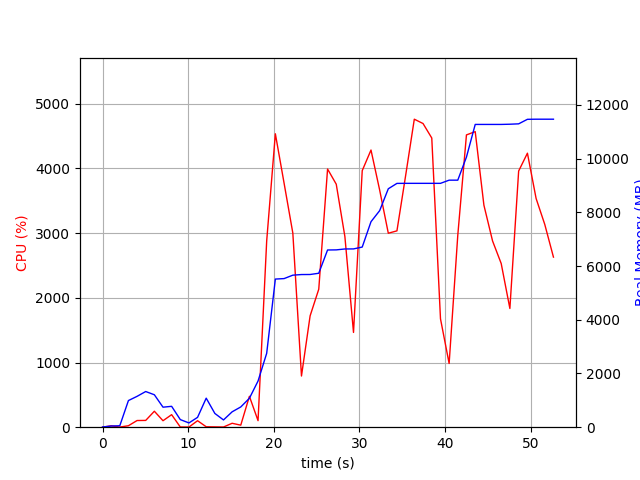

Values plotted in this chart, from the file beside it:
elapsed_time, nproc, cpu, mem_real, mem_virtual
3.8623809814453125e-05, 1, 0.0, 8.188, 3186
1.007, 2, 21.8, 43.27, 146.4
2.014, 2, 2.0, 54.14, 157.3
3.022, 11, 22.8, 992.1, 5120
4.032, 7, 103.1, 1149, 4502
5.041, 9, 104.9, 1328, 5274
6.051, 8, 246.8, 1207, 6302
7.06, 3, 100.2, 745.1, 2864
8.068, 4, 193.8, 777.2, 3555
9.08, 3, 3.0, 283.1, 2380
10.09, 3, 2.0, 158.8, 2268
11.1, 3, 100.1, 366.7, 2472
12.1, 8, 6.9, 1081, 4451
13.11, 5, 5.0, 512.2, 3155
14.12, 3, 3.0, 269.8, 2385
15.13, 1, 60.5, 572.7, 1682
16.14, 1, 31.7, 753.8, 1688
17.15, 1, 477.7, 1077, 7169
18.16, 1, 101.1, 1719, 7313
19.17, 1, 2879, 2750, 7323
20.18, 1, 4536, 5514, 10467
21.2, 1, 3771, 5532, 10485
22.22, 1, 3001, 5659, 10485
23.23, 1, 791.3, 5682, 10581
24.24, 1, 1722, 5684, 10581
25.25, 1, 2133, 5731, 10581
26.28, 1, 3991, 6597, 11509
27.29, 1, 3757, 6601, 11509
28.3, 1, 2947, 6635, 11509
29.31, 1, 1465, 6637, 11509
30.32, 1, 3966, 6705, 11509
31.35, 1, 4285, 7649, 11975
32.36, 1, 3666, 8061, 13525
33.37, 1, 2999, 8875, 13525
34.38, 1, 3035, 9076, 13525
35.39, 1, 3883, 9078, 13525
36.41, 1, 4762, 9078, 13525
37.43, 1, 4695, 9078, 13525
38.45, 1, 4471, 9078, 13525
39.46, 1, 1675, 9078, 13525
40.47, 1, 985.4, 9196, 13637
41.48, 1, 2966, 9196, 13637
42.5, 1, 4519, 10056, 15429
43.52, 1, 4570, 11270, 15445
44.53, 1, 3433, 11270, 15445
45.55, 1, 2879, 11270, 15445
46.55, 1, 2531, 11270, 15445
47.57, 1, 1835, 11278, 15445
48.59, 1, 3960, 11292, 15445
49.62, 1, 4236, 11461, 15575
50.63, 1, 3536, 11465, 15575
51.64, 1, 3135, 11465, 15575
52.66, 1, 2630, 11465, 15575
